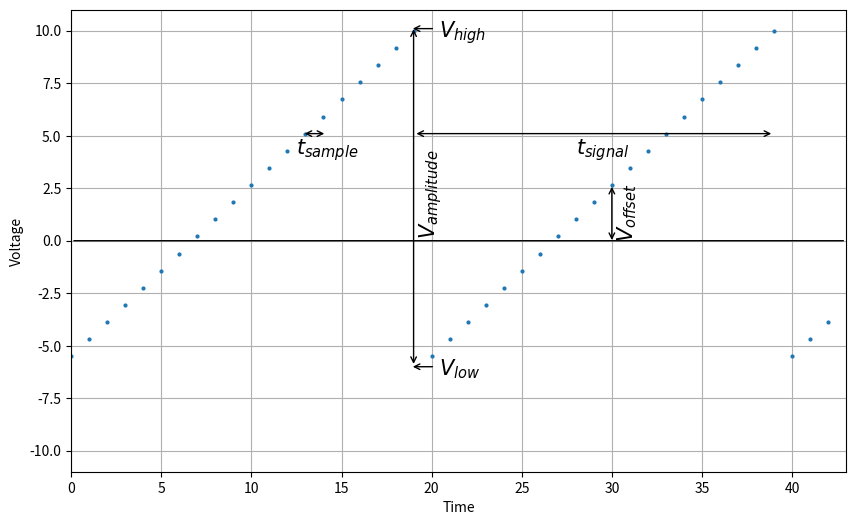

The script that saved this image:
import numpy as np 
import matplotlib.pyplot as plt

# plt.rcParams['text.usetex'] = True

dc = -5.5

amp = 0.815
n = range(0, 20, 1)
y = []

for i in range(len(n)):
    temp =  amp*n[i] + dc
    y.append(temp)
    
for i in range(len(n)):
    temp = amp*n[i] + dc
    y.append(temp)

for i in range(3):
    temp = amp*n[i] + dc
    y.append(temp)
    
# plt.stem(y, basefmt=" ")
plt.figure(figsize=(10,6))

(markerline, stemlines, baseline) = plt.stem(y)
plt.setp(stemlines, visible=False)
plt.setp(baseline, visible=False)
plt.setp(markerline, markersize = 2)

# plt.line( (0,0),(20,0), linewidth = 10)
plt.annotate("", xy=(0, 0), xytext=( 43, 0),  arrowprops=dict(arrowstyle="-"))

plt.annotate("", xy=(len(n)-1, 5.1), xytext=( 2*len(n)-1, 5.1),  arrowprops=dict(arrowstyle="<->"))
plt.text(1.5*len(n) -2, 4.1, "$t_{signal}$", rotation=0, size=15)

plt.annotate("", xy=(13-.2, 5.1), xytext=( 13+1 +.2, 5.1),  arrowprops=dict(arrowstyle="<->"))
plt.text(13-.5, 4.1, '$t_{sample}$', rotation=0, size=15)

plt.annotate("", xy=(19-.2, 10.1), xytext=( 19+1 +.2, 10.1),  arrowprops=dict(arrowstyle="->"))
plt.text(20.4, 10-.3, '$V_{high}$', rotation=0, size=15)

plt.annotate("", xy=(19-.2, -6), xytext=( 19+1 +.2, -6),  arrowprops=dict(arrowstyle="->"))
plt.text(20.4, -6.4, '$V_{low}$', rotation=0, size=15)

plt.annotate("", xy=(19, -6), xytext=(19, 10.2),  arrowprops=dict(arrowstyle="<->"))
plt.text(19.2, 0.5, "$V_{amplitude}$", rotation=90, size=15)

plt.annotate("", xy=(30, -0.1), xytext=( 30, 2.7),  arrowprops=dict(arrowstyle="<->"))
plt.text(30.2, 0.2, "$V_{offset}$", rotation=90, size=15)


plt.axis([0, len(y), -11, 11])
plt.xlabel('Time')
plt.ylabel('Voltage')
# plt.title('ramp signal')
plt.grid(True)
#
plt.savefig("_rampProperties.pdf",  dpi=800)
# plt.show()
